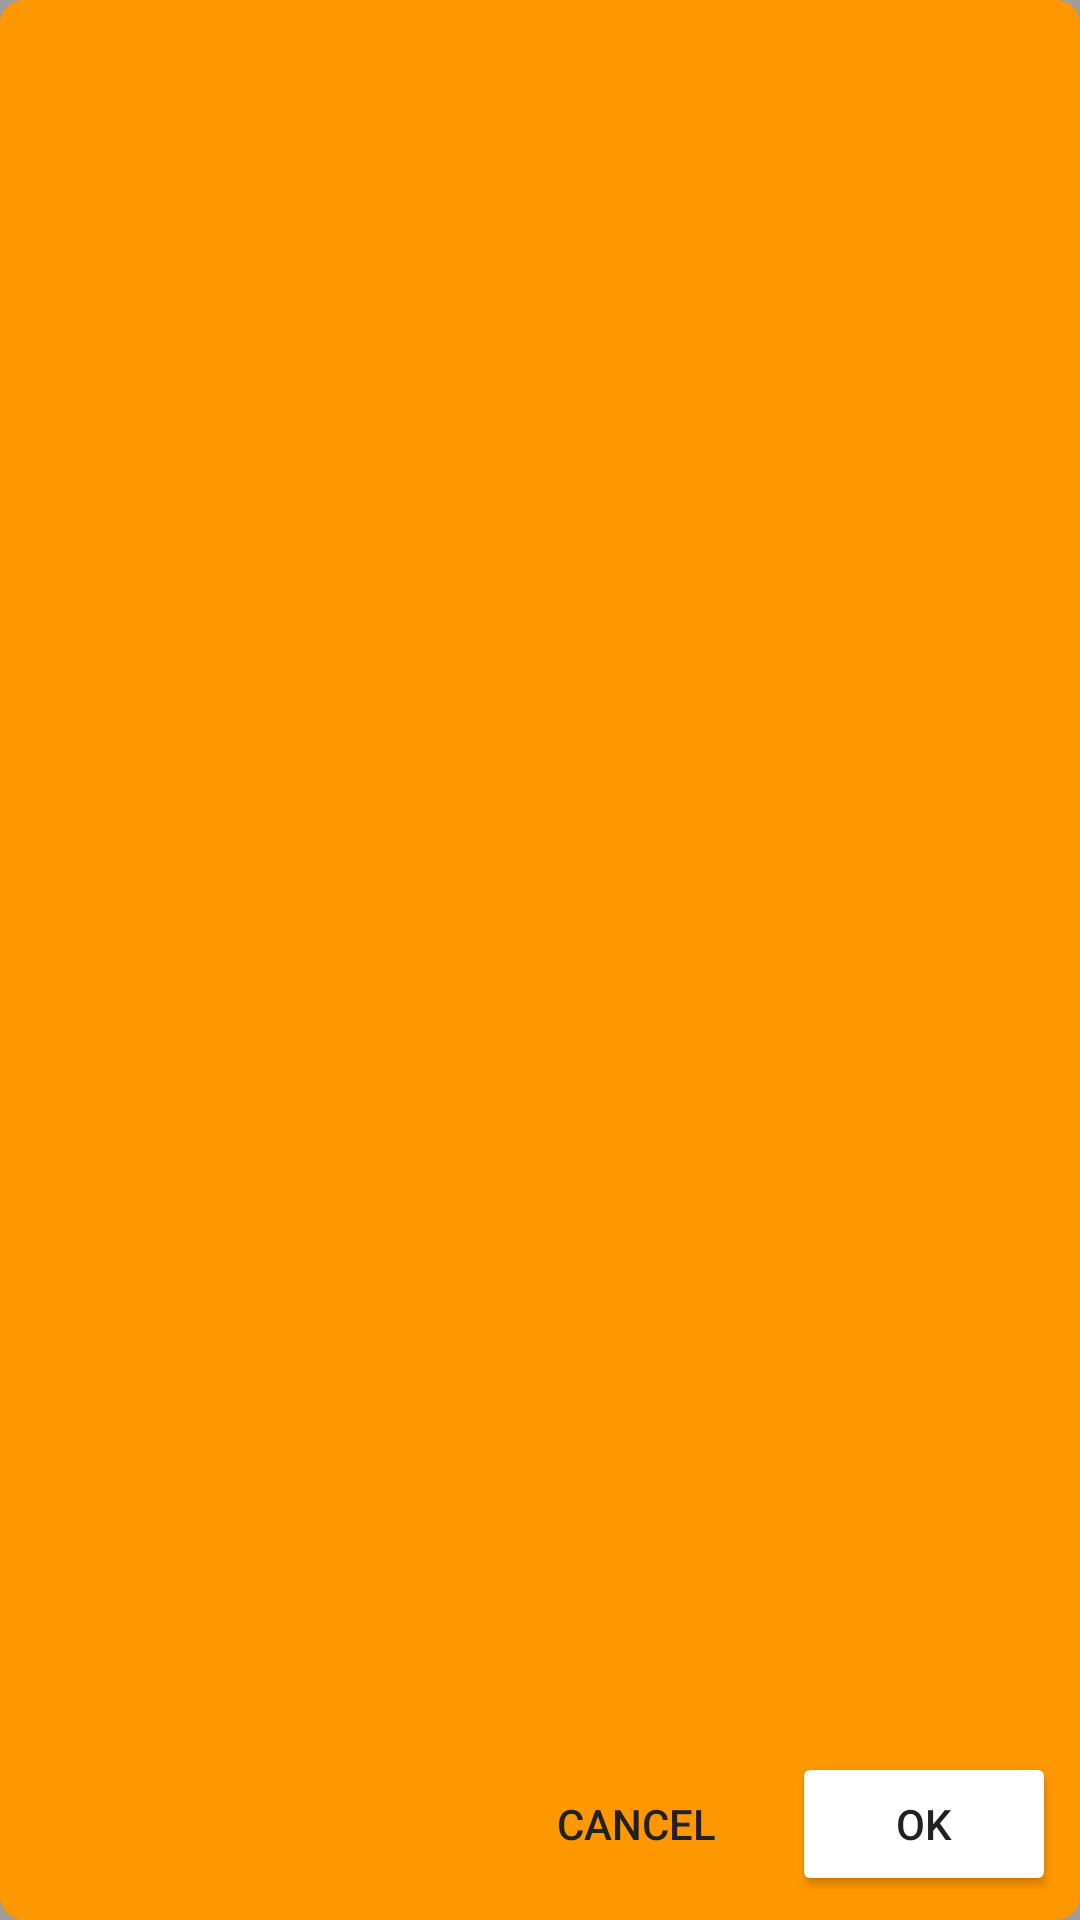

Reconstruct the res/layout file that produces this screen, plus the resources it refers to.
<!-- AndroidManifest.xml: application theme AppTheme -->
<!-- res/layout/find_device_dialog.xml -->
<?xml version="1.0" encoding="utf-8"?>
<android.support.constraint.ConstraintLayout xmlns:android="http://schemas.android.com/apk/res/android"
    xmlns:app="http://schemas.android.com/apk/res-auto"
    android:layout_width="match_parent"
    android:layout_height="wrap_content"
    android:background="@drawable/shape_dialog"
    android:minWidth="@dimen/search_dialog_min_width"
    android:minHeight="@dimen/search_dialog_min_height">

    <android.support.v7.widget.RecyclerView
        android:id="@+id/recyclerDevices"
        android:layout_width="match_parent"
        android:layout_height="wrap_content"
        android:layout_marginStart="16dp"
        android:layout_marginTop="16dp"
        android:layout_marginEnd="16dp"
        app:layout_constraintBottom_toTopOf="@+id/btnOk"
        app:layout_constraintEnd_toEndOf="parent"
        app:layout_constraintHorizontal_bias="0"
        app:layout_constraintStart_toStartOf="parent"
        app:layout_constraintTop_toTopOf="parent"
        app:layout_constraintVertical_bias="0"
        app:layout_constraintVertical_chainStyle="spread_inside" />

    <Button
        android:id="@+id/btnOk"
        style="@style/Widget.AppCompat.Button.Colored"
        android:layout_width="wrap_content"
        android:layout_height="wrap_content"
        android:layout_marginTop="@dimen/generalMargin"
        android:layout_marginEnd="@dimen/generalMargin"
        android:layout_marginBottom="@dimen/generalMargin"
        android:backgroundTint="@color/okButtonBckg"
        android:text="@string/ok_button_text"
        android:textColor="@color/textColor"
        app:layout_constraintBottom_toBottomOf="parent"
        app:layout_constraintEnd_toEndOf="parent"
        app:layout_constraintTop_toBottomOf="@+id/recyclerDevices"
        app:layout_constraintVertical_bias="1" />

    <Button
        android:id="@+id/btnCancel"
        style="@style/Widget.AppCompat.Button.Borderless"
        android:layout_width="wrap_content"
        android:layout_height="wrap_content"
        android:layout_marginEnd="@dimen/generalMargin"
        android:text="@string/cancel_button_text"
        android:textColor="@color/textColor"
        app:layout_constraintBottom_toBottomOf="@+id/btnOk"
        app:layout_constraintEnd_toStartOf="@+id/btnOk" />

</android.support.constraint.ConstraintLayout>
<!-- resources referenced by this layout -->
<resources>
  <color name="okButtonBckg">#FFFFFF</color>
  <color name="textColor">#212121</color>
  <dimen name="generalMargin">8dp</dimen>
  <dimen name="search_dialog_min_height">300dp</dimen>
  <dimen name="search_dialog_min_width">250dp</dimen>
  <!-- drawable shape_dialog (drawable) -->
  <?xml version="1.0" encoding="utf-8"?>
  <shape xmlns:android="http://schemas.android.com/apk/res/android"
      android:shape="rectangle">
  
      <solid android:color="@color/dialogBckgBottom"/>
  
      <corners
          android:radius="@dimen/dialogCornersRadius"/>
  
  </shape>
  <string name="cancel_button_text">Cancel</string>
  <string name="ok_button_text">OK</string>
  <style name="AppTheme" parent="Theme.AppCompat.Light.DarkActionBar">
          <item name="colorPrimary">@color/colorPrimary</item>
          <item name="colorPrimaryDark">@color/colorPrimaryDark</item>
          <item name="colorAccent">@color/colorAccent</item>
          <item name="android:colorBackground">@color/colorAccent</item>
      </style>
  <color name="dialogBckgBottom">@color/colorPrimary</color>
  <dimen name="dialogCornersRadius">8dp</dimen>
  <color name="colorPrimary">#FF9800</color>
  <color name="colorPrimaryDark">#F57C00</color>
  <color name="colorAccent">#9E9E9E</color>
</resources>
